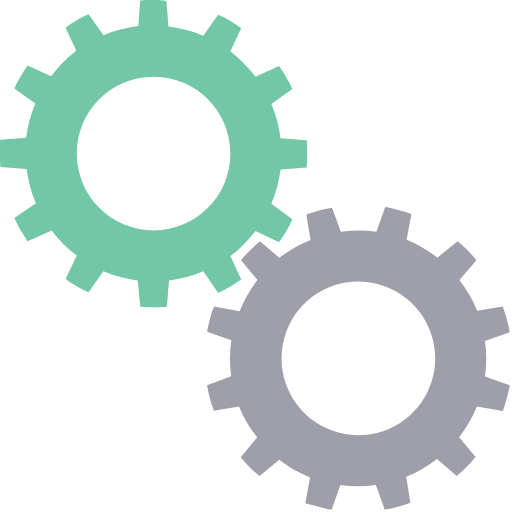
t = 0.00 s
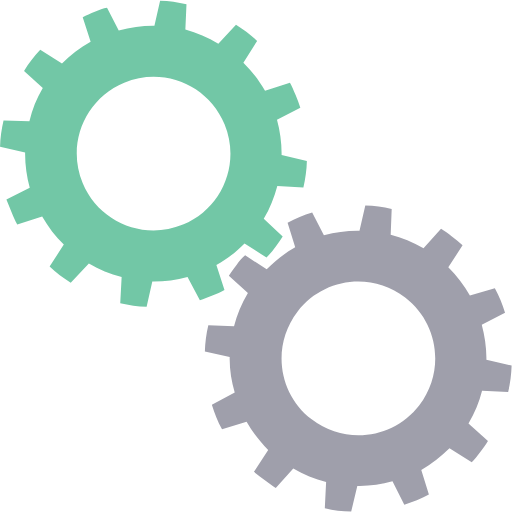
t = 0.25 s
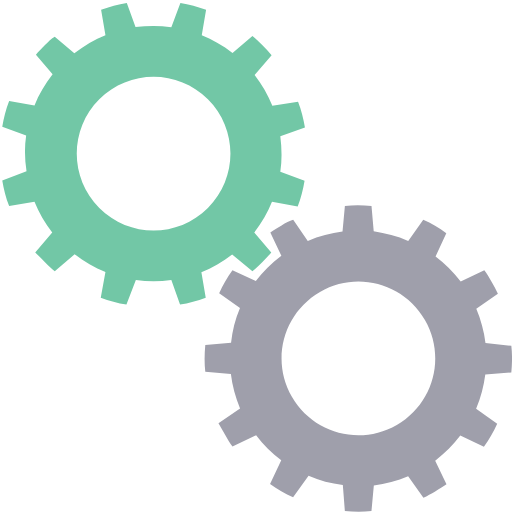
t = 0.50 s
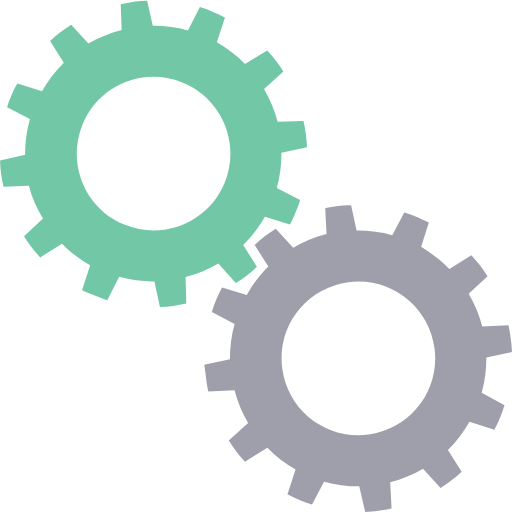
t = 0.75 s

The animated SVG that drew these frames (rendered in a browser with its animation timeline set to each time). Animation: 2 SMIL elements (animateTransform=2); one cycle of 1.00 s, repeats indefinitely.

<?xml version="1.0" encoding="utf-8"?><svg width='120px' height='120px' xmlns="http://www.w3.org/2000/svg" viewBox="0 0 100 100" preserveAspectRatio="xMidYMid" class="uil-gears"><rect x="0" y="0" width="100" height="100" fill="none" class="bk"></rect><g transform="translate(-20,-20)"><path d="M79.9,52.6C80,51.8,80,50.9,80,50s0-1.8-0.1-2.6l-5.1-0.4c-0.3-2.4-0.9-4.6-1.8-6.7l4.2-2.9c-0.7-1.6-1.6-3.1-2.6-4.5 L70,35c-1.4-1.9-3.1-3.5-4.9-4.9l2.2-4.6c-1.4-1-2.9-1.9-4.5-2.6L59.8,27c-2.1-0.9-4.4-1.5-6.7-1.8l-0.4-5.1C51.8,20,50.9,20,50,20 s-1.8,0-2.6,0.1l-0.4,5.1c-2.4,0.3-4.6,0.9-6.7,1.8l-2.9-4.1c-1.6,0.7-3.1,1.6-4.5,2.6l2.1,4.6c-1.9,1.4-3.5,3.1-5,4.9l-4.5-2.1 c-1,1.4-1.9,2.9-2.6,4.5l4.1,2.9c-0.9,2.1-1.5,4.4-1.8,6.8l-5,0.4C20,48.2,20,49.1,20,50s0,1.8,0.1,2.6l5,0.4 c0.3,2.4,0.9,4.7,1.8,6.8l-4.1,2.9c0.7,1.6,1.6,3.1,2.6,4.5l4.5-2.1c1.4,1.9,3.1,3.5,5,4.9l-2.1,4.6c1.4,1,2.9,1.9,4.5,2.6l2.9-4.1 c2.1,0.9,4.4,1.5,6.7,1.8l0.4,5.1C48.2,80,49.1,80,50,80s1.8,0,2.6-0.1l0.4-5.1c2.3-0.3,4.6-0.9,6.7-1.8l2.9,4.2 c1.6-0.7,3.1-1.6,4.5-2.6L65,69.9c1.9-1.4,3.5-3,4.9-4.9l4.6,2.2c1-1.4,1.9-2.9,2.6-4.5L73,59.8c0.9-2.1,1.5-4.4,1.8-6.7L79.9,52.6 z M50,65c-8.3,0-15-6.7-15-15c0-8.3,6.7-15,15-15s15,6.7,15,15C65,58.3,58.3,65,50,65z" fill="#72c7a6"><animateTransform attributeName="transform" type="rotate" from="90 50 50" to="0 50 50" dur="1s" repeatCount="indefinite"></animateTransform></path></g><g transform="translate(20,20) rotate(15 50 50)"><path d="M79.9,52.6C80,51.8,80,50.9,80,50s0-1.8-0.1-2.6l-5.1-0.4c-0.3-2.4-0.9-4.6-1.8-6.7l4.2-2.9c-0.7-1.6-1.6-3.1-2.6-4.5 L70,35c-1.4-1.9-3.1-3.5-4.9-4.9l2.2-4.6c-1.4-1-2.9-1.9-4.5-2.6L59.8,27c-2.1-0.9-4.4-1.5-6.7-1.8l-0.4-5.1C51.8,20,50.9,20,50,20 s-1.8,0-2.6,0.1l-0.4,5.1c-2.4,0.3-4.6,0.9-6.7,1.8l-2.9-4.1c-1.6,0.7-3.1,1.6-4.5,2.6l2.1,4.6c-1.9,1.4-3.5,3.1-5,4.9l-4.5-2.1 c-1,1.4-1.9,2.9-2.6,4.5l4.1,2.9c-0.9,2.1-1.5,4.4-1.8,6.8l-5,0.4C20,48.2,20,49.1,20,50s0,1.8,0.1,2.6l5,0.4 c0.3,2.4,0.9,4.7,1.8,6.8l-4.1,2.9c0.7,1.6,1.6,3.1,2.6,4.5l4.5-2.1c1.4,1.9,3.1,3.5,5,4.9l-2.1,4.6c1.4,1,2.9,1.9,4.5,2.6l2.9-4.1 c2.1,0.9,4.4,1.5,6.7,1.8l0.4,5.1C48.2,80,49.1,80,50,80s1.8,0,2.6-0.1l0.4-5.1c2.3-0.3,4.6-0.9,6.7-1.8l2.9,4.2 c1.6-0.7,3.1-1.6,4.5-2.6L65,69.9c1.9-1.4,3.5-3,4.9-4.9l4.6,2.2c1-1.4,1.9-2.9,2.6-4.5L73,59.8c0.9-2.1,1.5-4.4,1.8-6.7L79.9,52.6 z M50,65c-8.3,0-15-6.7-15-15c0-8.3,6.7-15,15-15s15,6.7,15,15C65,58.3,58.3,65,50,65z" fill="#9f9fab"><animateTransform attributeName="transform" type="rotate" from="0 50 50" to="90 50 50" dur="1s" repeatCount="indefinite"></animateTransform></path></g></svg>
